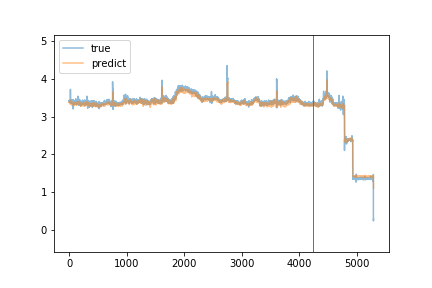

Values plotted in this chart, from the file beside it:
true, predict
3.41, 3.383
3.42, 3.385
3.39, 3.385
3.43, 3.368
3.38, 3.374
3.42, 3.36
3.4, 3.38
3.39, 3.365
3.4, 3.362
3.39, 3.362
3.41, 3.357
3.42, 3.353
3.44, 3.365
3.43, 3.356
3.44, 3.361
3.4, 3.365
3.4, 3.354
3.38, 3.35
3.39, 3.341
3.38, 3.343
3.41, 3.323
3.72, 3.326
3.52, 3.395
3.45, 3.427
3.38, 3.435
3.38, 3.428
3.36, 3.381
3.38, 3.395
3.37, 3.355
3.35, 3.356
3.39, 3.353
3.42, 3.37
3.42, 3.394
3.39, 3.366
3.4, 3.359
3.43, 3.346
3.4, 3.34
3.4, 3.364
3.37, 3.359
3.41, 3.349
3.36, 3.358
3.35, 3.349
3.36, 3.346
3.35, 3.336
3.35, 3.301
3.35, 3.304
3.39, 3.302
3.43, 3.318
3.44, 3.341
3.38, 3.358
3.42, 3.356
3.41, 3.374
3.37, 3.384
3.35, 3.361
3.39, 3.344
3.39, 3.36
3.4, 3.361
3.34, 3.368
3.36, 3.341
3.37, 3.333
... 5,237 more rows
